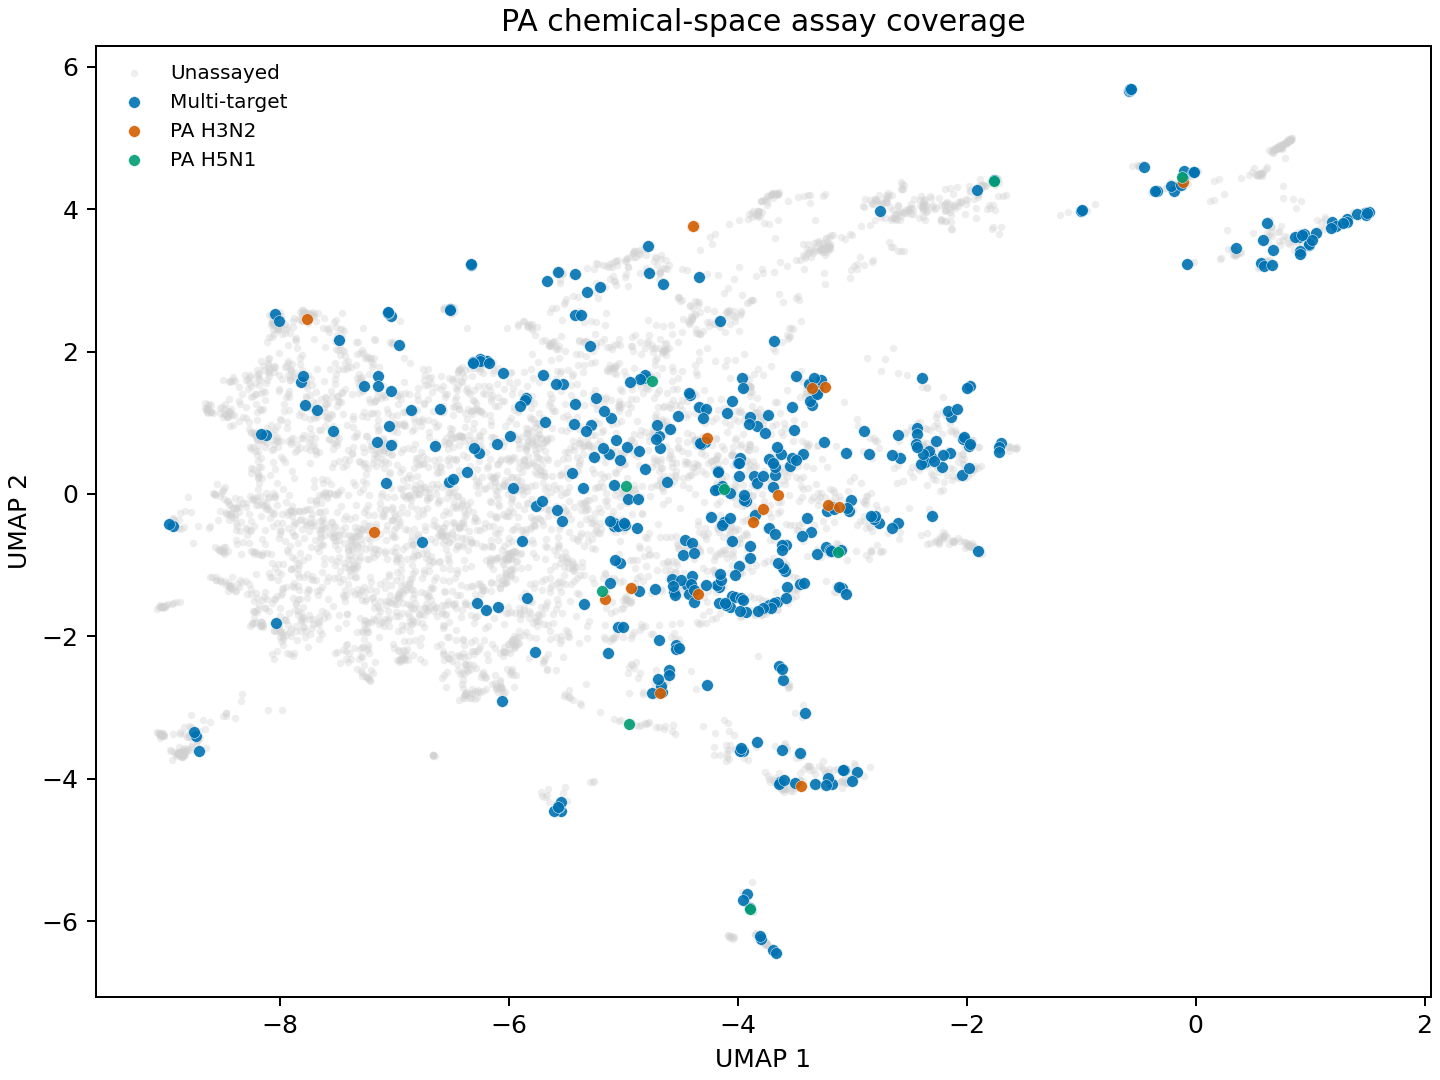

The file beside this chart, header and first rows:
target_class, id, smiles, source, assayed_any, n_assays, n_assayed_targets, assayed_targets, assay_rounds, label_pkd_mean, label_pkd_max, label_pkd_min, murcko_scaffold, scaffold_type, scaffold_library_count, scaffold_assayed_count, umap_x, umap_y, assay_plot_group
pa, Z1723440219, CN(Cc1ncn[nH]1)C(=O)c1cccc(-c2cnc3[nH]c(…, Enamine, False, 0, 0, , , , , , O=C(NCc1ncn[nH]1)c1cccc(-c2cnc3[nH]c(=O)…, murcko, 1, 0, -7.364, -0.8026, Unassayed
pa, Z3919999805, CC(C)[C@@H](NS(=O)(=O)c1cccc2nsnc12)C(=O…, Enamine, False, 0, 0, , , , , , O=C(CNS(=O)(=O)c1cccc2nsnc12)NCCc1ccccc1, murcko, 1, 0, -6.158, 0.8063, Unassayed
pa, Z18704919, COc1cc(/C=C/C(=O)OCC(=O)COC(=O)/C=C/c2cc…, Enamine, False, 0, 0, , , , , , O=C(COC(=O)/C=C/c1ccccc1)COC(=O)/C=C/c1c…, murcko, 1, 0, -4.369, 2.323, Unassayed
pa, Z9000495030, Cc1nc2cc([C@@H](c3nnnn3[C@H]3CCOC3)N3CCC…, Enamine, False, 0, 0, , , , , , c1ccc(C2CCN([C@@H](c3ccc4[nH]cnc4c3)c3nn…, murcko, 1, 0, -7.291, -2.484, Unassayed
pa, Z1269321614, C[C@@H](Sc1nnc(C2CC2)n1Cc1ccco1)c1nc(-c2…, Enamine, False, 0, 0, , , , , , c1coc(Cn2c(SCc3nc(-c4ncn[nH]4)no3)nnc2C2…, murcko, 1, 0, -7.536, -0.5523, Unassayed
pa, Z1999955649, Cc1nnc([C@H](Nc2ncnc3onc(C)c23)c2ccccc2)…, Enamine, False, 0, 0, , , , , , c1ccc([C@@H](Nc2ncnc3oncc23)c2nnc[nH]2)c…, murcko, 1, 0, -6.408, -0.3852, Unassayed
pa, Z2046510329, N#C[C@@H](C(=O)c1cccc(-c2ncn[nH]2)c1)c1c…, Enamine, False, 0, 0, , , , , , O=C(Cc1cnc2ccccc2n1)c1cccc(-c2ncn[nH]2)c…, murcko, 1, 0, -7.576, -0.4667, Unassayed
pa, Z52676470, COC(=O)C[C@H]1c2cc(OC)c(OC)cc2CC[N@@H+]1…, Enamine, False, 0, 0, , , , , , c1ccc(Nc2ncnc(C[N@H+]3CCc4ccccc4C3)n2)cc…, murcko, 1, 0, -5.647, 1.296, Unassayed
pa, Z1502693355, c1ccc([C@H](CNc2ncnc3nccnc23)c2c[nH]c3cc…, Enamine, False, 0, 0, , , , , , c1ccc([C@H](CNc2ncnc3nccnc23)c2c[nH]c3cc…, murcko, 1, 0, -5.435, -1.026, Unassayed
pa, Z6739863936, COc1cc(-c2noc([C@@H](C)NC(=O)c3[nH]nc4cc…, Enamine, False, 0, 0, , , , , , O=C(NCc1nc(-c2ccncn2)no1)c1[nH]nc2ccccc1…, murcko, 1, 0, -7.502, -0.2555, Unassayed
pa, Z8943554892, CN(C[C@]1(O)CCC[N@@H+]([C@H](c2cccc3nc[n…, Enamine, False, 0, 0, , , , , , c1cc([C@H](c2nnnn2C2COC2)[NH+]2CCCCC2)c2…, murcko, 1, 0, -7.475, -2.376, Unassayed
pa, Z6449212486, CC(C)c1nc2c(C(=O)N[C@@H]3CS(=O)(=O)C[C@H…, Enamine, False, 0, 0, , , , , , O=C(Cn1cccn1)N[C@@H]1CS(=O)(=O)C[C@H]1NC…, murcko, 1, 0, -7.413, -1.259, Unassayed
pa, Z1493257255, COc1ccc(C[NH2+][C@@H](c2nc(-c3nnc[nH]3)n…, Enamine, False, 0, 0, , , , , , c1ccc(C[NH2+]Cc2nc(-c3nnc[nH]3)no2)cc1, murcko, 1, 0, -7.61, -0.241, Unassayed
pa, Z56791816, O=C(Nc1cccc(S(=O)(=O)N2CCOCC2)c1)C(=O)[C…, Enamine, False, 0, 0, , , , , , O=C(Nc1cccc(S(=O)(=O)N2CCOCC2)c1)C(=O)[C…, murcko, 1, 0, -7.092, 0.6125, Unassayed
pa, Z8342511405, Cc1cc(C(=O)N2CC[C@@H](NC(=O)c3[nH]nc4c3C…, Enamine, False, 0, 0, , , , , , O=C(N[C@@H]1CCN(C(=O)c2ccnnc2)[C@@H]1Cc1…, murcko, 1, 0, -7.151, -1.579, Unassayed
pa, Z1761011019, Cc1nc(C(=O)N2CC[C@@H]([N@H+](C)Cc3nccc(N…, Enamine, False, 0, 0, , , , , , O=C(c1ncoc1-c1ccccc1)N1CC[C@@H]([NH2+]Cc…, murcko, 1, 0, -6.727, -1.542, Unassayed
pa, Z8992459684, COC(=O)CC[C@@H](C(=O)OC)n1nnnc1[C@H](c1n…, Enamine, False, 0, 0, , , , , , c1cc([C@@H](c2nnn[nH]2)[NH+]2CCCCCCC2)n[…, murcko, 1, 0, -7.415, -2.103, Unassayed
pa, Z1550125797, CC(C)C[C@@H](NC(=O)c1ccon1)c1nc(-c2ncn[n…, Enamine, False, 0, 0, , , , , , O=C(NCc1nc(-c2ncn[n-]2)no1)c1ccon1, murcko, 1, 0, -7.549, -0.3942, Unassayed
pa, Z8587625707, CO[C@H]1C[C@H]([C@@H](C(=O)N[C@@H](C)c2c…, Enamine, False, 0, 0, , , , , , O=C(NCc1ccccc1)[C@H]([C@H]1CCOC1)[N@H+]1…, murcko, 1, 0, -3.124, -0.6972, Unassayed
pa, Z9292098803, Cn1ccnc1[C@@H]1CN(C(=O)Cn2nnc(-c3ccco3)n…, Enamine, False, 0, 0, , , , , , O=C(Cn1nnc(-c2ccco2)n1)N1CCN(C(=O)c2ccc3…, murcko, 1, 0, -6.989, -1.714, Unassayed
pa, Z195600792, COc1ccc(C[N@H+](C)[C@@H](C)c2nc(N)nc(Nc3…, Enamine, False, 0, 0, , , , , , c1ccc(C[NH2+]Cc2ncnc(Nc3ccccc3)n2)cc1, murcko, 1, 0, -5.627, 1.212, Unassayed
pa, Z8435235475, CCc1nc(C)[nH]c1C(=O)N1C[C@@H]2C[N@H+]([C…, Enamine, False, 0, 0, , , , , , O=C(c1cnc[nH]1)N1CC2C[N@@H+](Cc3nc[nH]n3…, murcko, 1, 0, -7.283, -1.494, Unassayed
pa, Z228466046, N#Cc1ncn(CC(=O)NC[C@@H](c2ccc(Cl)cc2Cl)c…, Enamine, False, 0, 0, , , , , , O=C(Cn1cncn1)NC[C@@H](c1ccccc1)c1c[nH]c2…, murcko, 1, 0, -5.452, -1.044, Unassayed
pa, Z8979097840, CNC(=O)c1ccn([C@H]2CCCN([C@@H](c3c[nH]nc…, Enamine, False, 0, 0, , , , , , c1cnn([C@H]2CCCN([C@@H](c3c[nH]nc3C3CC3)…, murcko, 1, 0, -7.304, -2.174, Unassayed
pa, Z4880462586, COC(=O)[C@@H](NC(=O)c1cccc(Cn2cc([C@H](N…, Enamine, False, 0, 0, , , , , , O=C(NCc1ccsc1)c1cccc(Cn2cc(C[C@H]3CCCO3)…, murcko, 1, 0, -7.678, -1.818, Unassayed
pa, Z4002430469, C[C@H]1Cn2nc(C(=O)Nc3nc(-c4ccc(O)c(Cl)c4…, Enamine, False, 0, 0, , , , , , O=C(Nc1nc(-c2ccccc2)n[nH]1)c1cc2n(n1)CCN…, murcko, 1, 0, -7.57, 0.008795, Unassayed
pa, Z4120059776, CC(C)[C@@H]([N-]S(=O)(=O)c1csnc1-c1cccc(…, Enamine, False, 0, 0, , , , , , O=S(=O)([N-]Cc1nc(-c2nc[nH]n2)no1)c1csnc…, murcko, 1, 0, -8.167, -0.1408, Unassayed
pa, Z1845594646, Oc1cccc2c1CCC[C@@H]2NC[C@@H](O)[C@H](O)[…, Enamine, False, 0, 0, , , , , , c1ccc(-n2ncc(CCCCN[C@H]3CCCc4ccccc43)n2)…, murcko, 1, 0, -4.38, -0.909, Unassayed
pa, Z9717974130, Cn1cnc2c(NC[C@@H](c3ccccc3)c3nnc[nH]3)nc…, Enamine, False, 0, 0, , , , , , c1ccc([C@H](CNc2ncnc3[nH]cnc23)c2nnc[nH]…, murcko, 1, 0, -5.981, -0.1099, Unassayed
pa, Z8346604870, O=C(NC[C@H]1C[C@@H]2CN(C(=O)c3cn[nH]c3-c…, Enamine, False, 0, 0, , , , , , O=C(NC[C@H]1C[C@@H]2CN(C(=O)c3cn[nH]c3-c…, murcko, 1, 0, -7.584, -1.472, Unassayed
pa, Z9302745365, O=C1CC[C@H](NC(=O)c2ncoc2CNC(=O)c2ccc3c[…, Enamine, False, 0, 0, , , , , , O=C1CC[C@H](NC(=O)c2ncoc2CNC(=O)c2ccc3c[…, murcko, 1, 0, -8.341, -2.902, Unassayed
pa, Z9325150575, Cc1ncoc1C(=O)N[C@](C)(CO)CNC(=O)c1cccc(-…, Enamine, False, 0, 0, , , , , , O=C(NCCNC(=O)c1cnco1)c1cccc(-c2nnc[nH]2)…, murcko, 1, 0, -7.78, -0.381, Unassayed
pa, Z1203349219, COc1cccc(C[C@@H](C(=O)Nc2cccc(-c3ncn[nH]…, Enamine, False, 0, 0, , , , , , O=C(Nc1cccc(-c2ncn[nH]2)c1)[C@H](Cc1cccc…, murcko, 1, 0, -7.634, -0.6967, Unassayed
pa, Z1421887148, COC(=O)[C@H](Cc1c[nH]c2ccccc12)NC(=O)C[N…, Enamine, False, 0, 0, , , , , , O=C(C[N@@H+]1CCC[C@H](c2ncn[nH]2)C1)NCCc…, murcko, 1, 0, -5.278, -1.187, Unassayed
pa, Z2027626047, O=C(N[C@@H](c1ccccc1)c1ccc2[nH]cnc2c1)c1…, Enamine, False, 0, 0, , , , , , O=C(N[C@@H](c1ccccc1)c1ccc2[nH]cnc2c1)c1…, murcko, 1, 0, -6.301, -0.339, Unassayed
pa, Z6583925469, Cc1cc([N@H+]2CCC[C@@H](O)C2)ccc1N[C@]1(c…, Enamine, False, 0, 0, , , , , , c1ccc(-n2nnnc2[C@@]2(Nc3ccc([NH+]4CCCCC4…, murcko, 1, 0, -6.919, -2.071, Unassayed
pa, Z5033319156, CCOC(=O)[C@@H](CCc1ccncc1)NC(=O)[C@@H]1C…, Enamine, False, 0, 0, , , , , , O=C(NCCCc1ccncc1)[C@@H]1CC[C@H](n2ccnn2)…, murcko, 1, 0, -2.961, -0.4386, Unassayed
pa, Z2068640825, CO[C@]1(c2noc(CCCc3ccc4c(c3)CC(=O)N4)n2)…, Enamine, False, 0, 0, , , , , , O=C1Cc2cc(CCCc3nc(C4CCC(c5ccccc5)CC4)no3…, murcko, 1, 0, -6.704, -0.9987, Unassayed
pa, Z9240165334, NC(=O)c1ccc(C(=O)NC[C@H](CO)NC(=O)[C@]23…, Enamine, False, 0, 0, , , , , , O=C(NCCNC(=O)[C@]12CC[C@H](O1)c1ccccc12)…, murcko, 1, 0, -6.856, -0.6578, Unassayed
pa, Z2234633883, Cc1cccc(S(=O)(=O)[N-]c2cc(-c3nnc[nH]3)cc…, Enamine, False, 0, 0, , , , , , O=S(=O)([N-]c1cccc(-c2nnc[nH]2)c1)c1cccc…, murcko, 2, 0, -8.249, -0.07244, Unassayed
pa, Z73365318, CC(=O)NCc1ccc(-c2csc(/N=C(\[O-])[C@@H]3C…, Enamine, False, 0, 0, , , , , , O=C1O[C@H](C=Nc2nc(-c3cccs3)cs2)Cc2ccccc…, murcko, 1, 0, -6.697, 0.02226, Unassayed
pa, Z6615017470, O=S(=O)(Nc1cc(-c2ncn[nH]2)ccc1F)c1cc(Cl)…, Enamine, False, 0, 0, , , , , , O=S(=O)(Nc1cccc(-c2ncn[nH]2)c1)c1ccccc1, murcko, 2, 0, -8.193, 0.2314, Unassayed
pa, Z8114665602, Cc1c(N)cccc1-n1cc([C@@H]2N(C(=O)[C@@H]3C…, Enamine, False, 0, 0, , , , , , O=C(C1CCCC1)N1CC[C@@H]1c1cn(-c2ccccc2)nn…, murcko, 1, 0, -7.893, -2.281, Unassayed
pa, Z56775537, O=S(=O)(Nc1nc2ccccc2nc1Nc1cccc(O)c1)c1cc…, Enamine, False, 0, 0, , , , , , O=S(=O)(Nc1nc2ccccc2nc1Nc1ccccc1)c1cccs1, murcko, 1, 0, -6.361, 1.434, Unassayed
pa, Z9537399937, CC[C@H]1COCC[C@@]1(NCc1cccc(C(N)=O)c1)c1…, Enamine, False, 0, 0, , , , , , c1ccc(CNC2(c3nnnn3-c3ccc4c(c3)CCC4)CCOCC…, murcko, 1, 0, -7.267, -2.038, Unassayed
pa, Z8955513136, Cn1nnc(Cn2nnnc2[C@H](c2c[nH]nc2-c2ccc(C#…, Enamine, False, 0, 0, , , , , , c1ccc(-c2n[nH]cc2[C@@H](c2nnnn2Cc2nn[nH]…, murcko, 1, 0, -7.45, -2.185, Unassayed
pa, Z5003598989, CCOC(=O)[C@H]1CC[C@@H](C(=O)OCC)N1C(=O)c…, Enamine, False, 0, 0, , , , , , O=C(c1cccc(-c2ccccc2)c1)N1CCCC1, murcko, 5, 0, -7.447, -0.9628, Unassayed
pa, Z9243305018, C[C@@H]1CCC[C@H](CS(=O)(=O)N[C@H]2CC[C@H…, Enamine, False, 0, 0, , , , , , O=S(=O)(C[C@H]1CCCCO1)N[C@H]1CC[C@H](c2c…, murcko, 1, 0, -8.195, -0.1534, Unassayed
pa, Z8843144694, C[C@H](CNC(=O)[C@@H]1Cc2ccccc2CN1C(=O)Cn…, Enamine, False, 0, 0, , , , , , O=C(NCCc1cnc[nH]1)[C@@H]1Cc2ccccc2CN1C(=…, murcko, 1, 0, -6.781, -2.126, Unassayed
pa, Z1658001733, O=C(NCc1nnnn1-c1ccccc1)N1CCC[C@@H](c2nnc…, Enamine, False, 0, 0, , , , , , O=C(NCc1nnnn1-c1ccccc1)N1CCC[C@@H](c2nnc…, murcko, 1, 0, -6.854, -1.582, Unassayed
pa, Z56857121, O=C1/C(=C\Nc2cccc(O)c2)c2ccccc2C(=O)N1c1…, Enamine, False, 0, 0, , , , , , O=C1/C(=C\Nc2ccccc2)c2ccccc2C(=O)N1c1ncc…, murcko, 1, 0, -5.556, 1.701, Unassayed
pa, Z605841280, COC(=O)c1ccc(C(=O)OC)c(S(=O)(=O)Nc2cccc(…, Enamine, False, 0, 0, , , , , , O=c1cccnn1Cc1cccc(NS(=O)(=O)c2ccccc2)c1, murcko, 1, 0, -6.932, 0.6336, Unassayed
pa, Z9061816418, C[C@H]1CN([C@@H](C)C(=O)N(CCc2nnn[nH]2)c…, Enamine, False, 0, 0, , , , , , O=C(CN1CCc2[nH]ncc2C1)N(CCc1nnn[nH]1)c1c…, murcko, 1, 0, -7.974, -1.32, Unassayed
pa, Z113577166, C[C@H](Sc1nnc(-c2c[nH]c3ccccc23)n1C1CC1)…, Enamine, False, 0, 0, , , , , , O=C(CSc1nnc(-c2c[nH]c3ccccc23)n1C1CC1)N[…, murcko, 1, 0, -6.042, -1.221, Unassayed
pa, Z8990663801, Cc1nnnn1[C@H](Cc1cccc(F)c1)C(=O)N[C@@H](…, Enamine, False, 0, 0, , , , , , O=C(NC[C@H](NC(=O)[C@@H](Cc1ccccc1)n1cnn…, murcko, 1, 0, -7.456, -1.418, Unassayed
pa, Z2384099135, CO[C@@H]1CN(Cc2cn[nH]c2-c2cccc(Cl)c2)C[C…, Enamine, False, 0, 0, , , , , , c1ccc(-c2[nH]ncc2CN2CC[C@H](c3cn[nH]n3)C…, murcko, 2, 0, -8.879, -1.514, Unassayed
pa, Z2384099145, CO[C@@H]1CN(Cc2cn[nH]c2-c2ccccc2F)C[C@H]…, Enamine, False, 0, 0, , , , , , c1ccc(-c2[nH]ncc2CN2CC[C@H](c3cn[nH]n3)C…, murcko, 2, 0, -8.914, -1.514, Unassayed
pa, Z225086538, COc1ccc(C[NH+]2CCN(C(=O)c3c[nH]nc3-c3ccc…, Enamine, False, 0, 0, , , , , , O=C(c1c[nH]nc1-c1ccccc1)N1CC[NH+](Cc2ccc…, murcko, 1, 0, -7.901, -1.295, Unassayed
pa, Z9083416099, COCCOCc1ocnc1C(=O)N1CCC(c2cn(-c3cc([O-])…, Enamine, False, 0, 0, , , , , , O=C(c1cocn1)N1CCC(c2cn(-c3ccccc3)nn2)CC1, murcko, 1, 0, -7.64, -1.971, Unassayed
pa, Z7373144148, O=C(c1cc(=O)nc[nH]1)N1CCN(C(=O)Cc2cn[nH]…, Enamine, False, 0, 0, , , , , , O=C(c1cc(=O)nc[nH]1)N1CCN(C(=O)Cc2cn[nH]…, murcko, 1, 0, -7.048, -1.745, Unassayed
... 5,640 more rows
